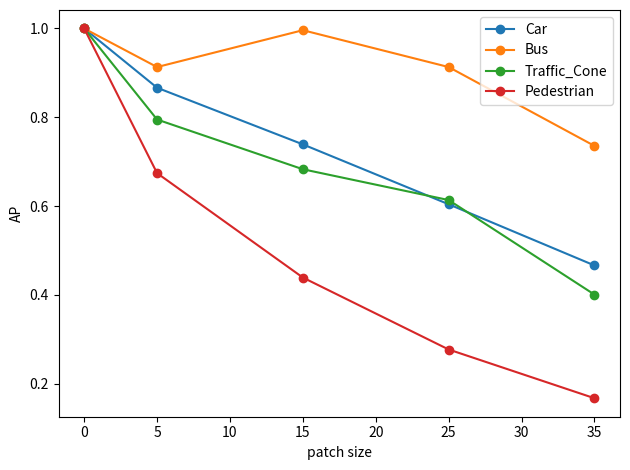

Write the Python code that produced this figure. (Note: this script raises an exception after producing the figure.)
import numpy as np
import matplotlib.pyplot as plt

fixed_patch = dict(
    severity = 'patch_size',
    patch_size = [0, 5, 15, 25, 35],
    Car = [0.682,0.591,0.504,0.412,0.318],
    Truck = [0.627,0.409,0.205,0.060,0.033],
    Bus = [0.518,0.473,0.516,0.473,0.381],
    Pedestrian = [0.574,0.387,0.252,0.159,0.096],
    Motocycle = [0.489,0.189,0.010,0.001,0.000],
    Bicycle = [0.242,0.101,0.048,0.011,0.012],
    Traffic_Cone = [0.634,0.504,0.433,0.389,0.254],
)

dynamic_patch = dict(
    severity = 'scale',
    scale = [0, 0.1, 0.2, 0.3, 0.4],
    Car = [0.682,0.536,0.395,0.234,0.034],
    Truck = [0.627,0.135,0.000,0.000,0.000],
    Bus = [0.518,0.480,0.236,0.128,0.000],
    Pedestrian = [0.574,0.340,0.218,0.082,0.002],
    Motocycle = [0.489,0.080,0.000,0.000,0.000],
    Bicycle = [0.242,0.018,0.009,0.000,0.000],
    Traffic_Cone = [0.634,0.518,0.423,0.084,0.001],
)


def multi_plot_api(xs, ys, labels, xtitle, ytitle, out_path, legend_size=None, fontsize=None, tick_font_size=None):
    assert isinstance(xs, list or tuple)
    assert isinstance(ys, list or tuple)
    assert isinstance(labels, list or tuple)
    assert len(xs) == len(ys) and len(xs) == len(labels)

    ax = plt.axes()
    # ax.spines['top'].set_visible(False)
    # ax.spines['right'].set_visible(False)
    if fontsize is not None:
        ax.set_xlabel(..., fontsize=fontsize)
        ax.set_ylabel(..., fontsize=fontsize)
    for i in range(len(xs)):
        label_ = labels[i].replace('_', '-')
        assert len(xs[i]) == len(ys[i]), f"x doesn't match y in {label_}"
        ax.plot(xs[i], ys[i], label=labels[i], marker='o')
    plt.xlabel(xtitle)
    plt.ylabel(ytitle)
    if tick_font_size:
        plt.xticks(fontsize=tick_font_size)
        plt.yticks(fontsize=tick_font_size)
    if legend_size:
        plt.legend(prop={'size':legend_size})
    else:
        plt.legend(loc='upper right')
    plt.tight_layout()
    plt.savefig(out_path)
    plt.cla()


def parse_data(results, relative=False, classes=None):
    """
    Args:
        results (dict)
        relative (bool): visualize relative performance drop
    """
    assert isinstance(results, dict)
    # keys = list(results.keys())
    if classes:
        keys = classes
    else:
        keys = list(results.keys())

    xs = []
    ys = []
    labels = []
    for key in keys:
        if key == 'severity' or key == results['severity']:
            continue
        x = results[results['severity']]
        y = results[key]
        if relative:
            y = [y[i] / y[0] for i in range(len(y))]
        xs.append(x)
        ys.append(y)
        labels.append(key)
    
    return xs, ys, labels


if __name__=='__main__':
    
    CLASSES = ['Car', 'Bus', 'Traffic_Cone', 'Pedestrian']
    xs, ys, labels = parse_data(fixed_patch, classes=CLASSES, relative=True) # './visual/appendix/fixed_patch.pdf'
    multi_plot_api(xs, ys, labels, 'patch size', ytitle='AP', out_path='./visual/appendix/fixed_patch.pdf')

    # CLASSES = ['Car', 'Bus', 'Traffic_Cone', 'Pedestrian']
    # xs, ys, labels = parse_data(dynamic_patch, classes=CLASSES, relative=True) # './visual/appendix/dynamic_patch.pdf'
    # multi_plot_api(xs, ys, labels, 'patch scale', ytitle='AP', out_path='./visual/appendix/dynamic_patch.pdf')